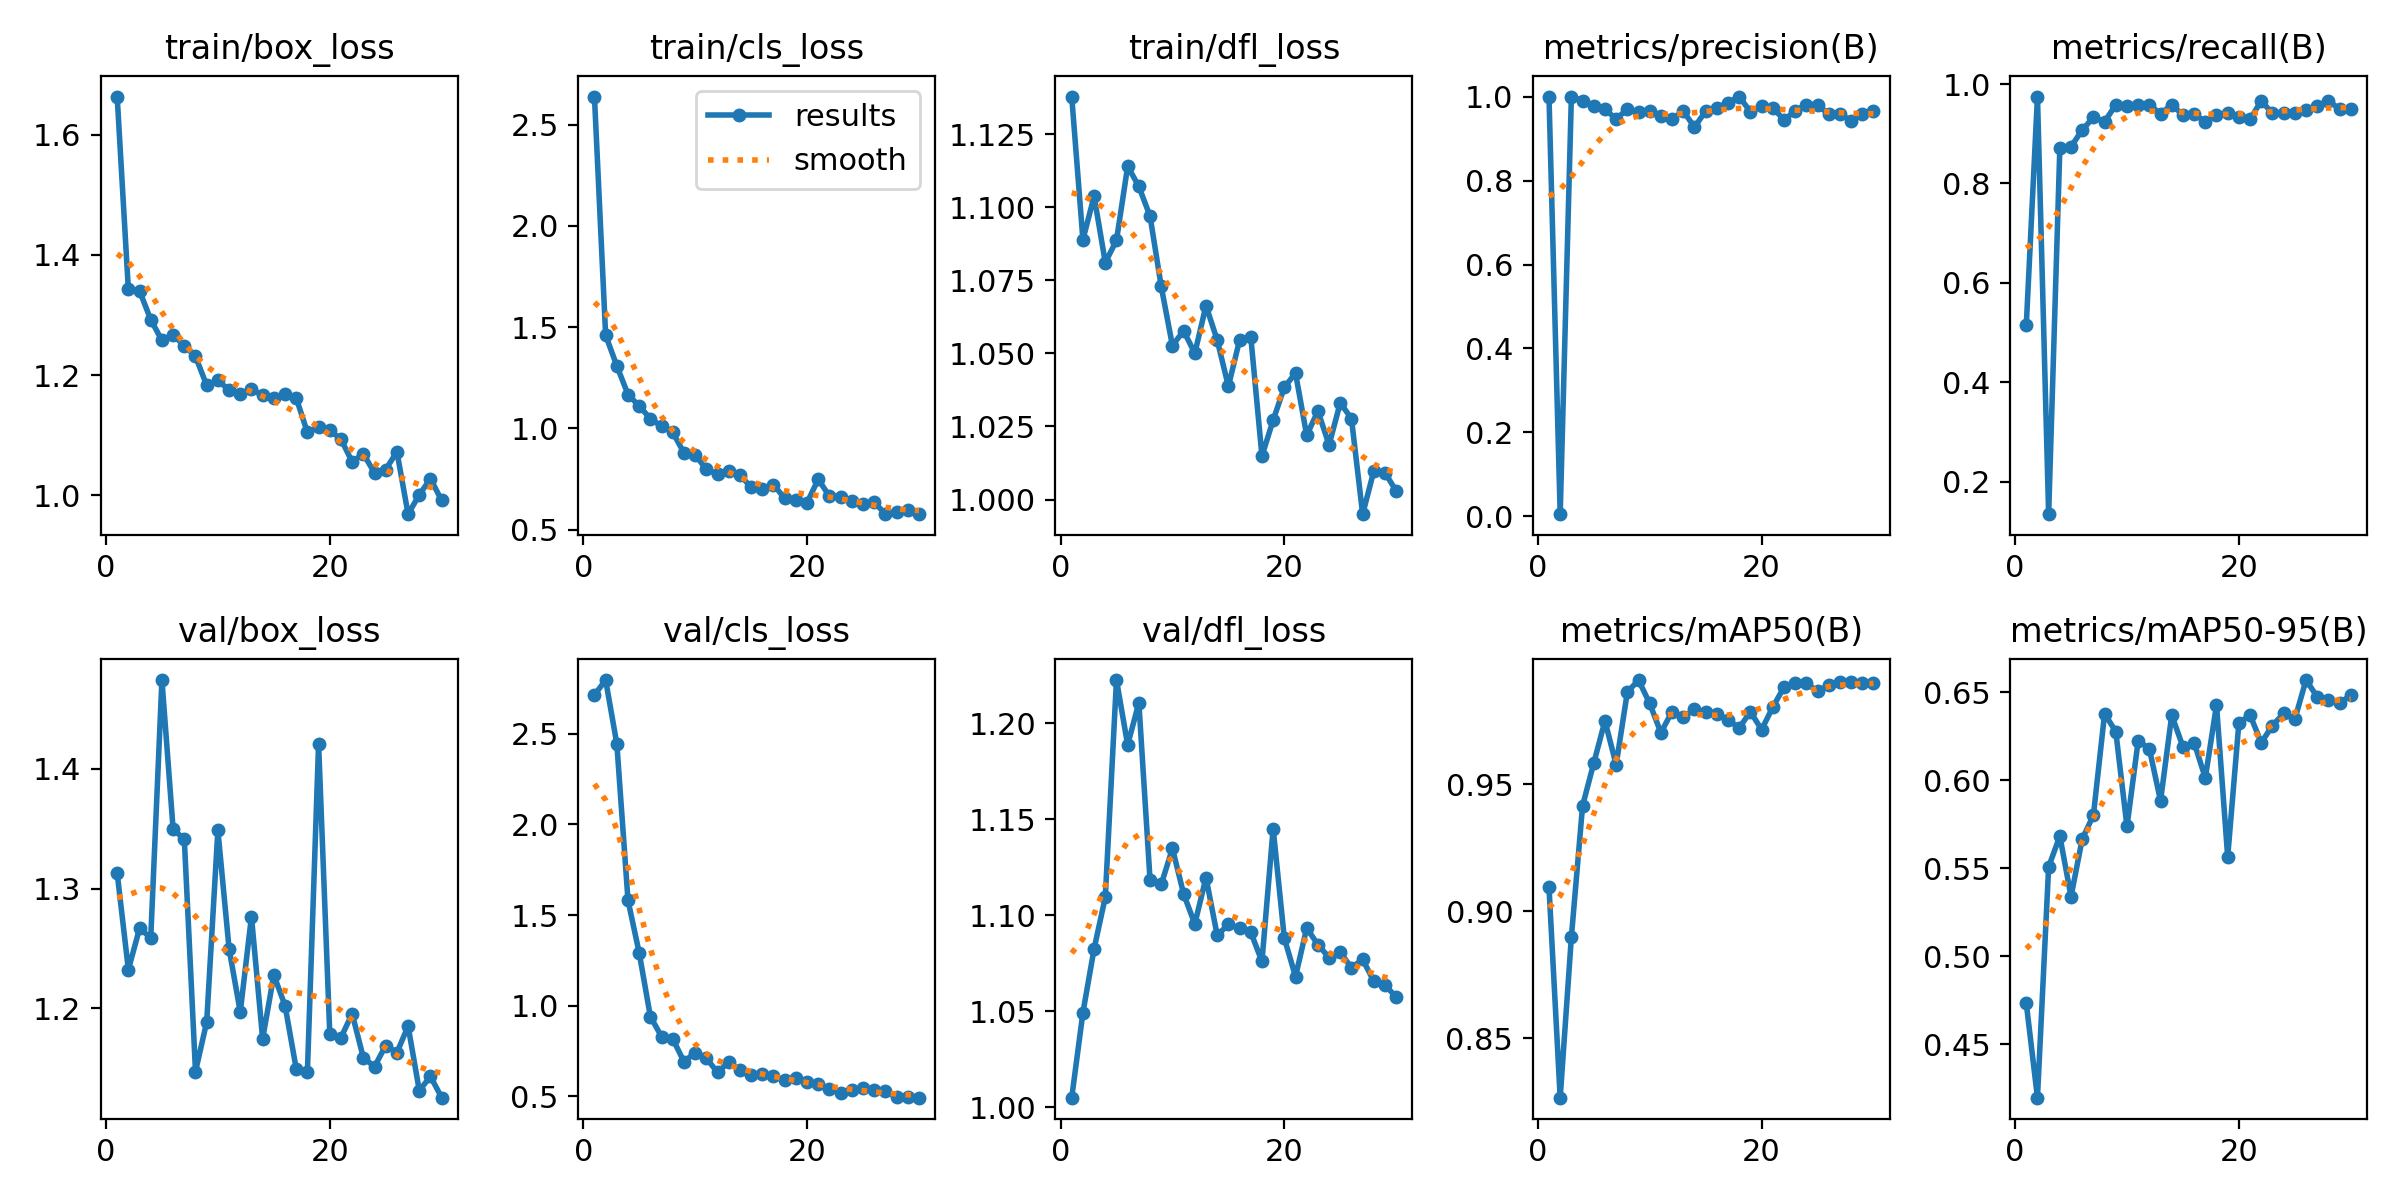

Data behind this chart, as committed beside it:
epoch, time, train/box_loss, train/cls_loss, train/dfl_loss, metrics/precision(B), metrics/recall(B), metrics/mAP50(B), metrics/mAP50-95(B), val/box_loss, val/cls_loss, val/dfl_loss, lr/pg0, lr/pg1, lr/pg2
1, 4.012, 1.664, 2.638, 1.138, 1, 0.5147, 0.9094, 0.4734, 1.313, 2.715, 1.005, 0.00034, 0.00034, 0.00034
2, 6.914, 1.343, 1.46, 1.089, 0.00545, 0.9748, 0.8265, 0.4198, 1.232, 2.797, 1.049, 0.0006769, 0.0006769, 0.0006769
3, 9.902, 1.34, 1.309, 1.104, 1, 0.135, 0.8898, 0.5509, 1.267, 2.445, 1.082, 0.00099, 0.00099, 0.00099
4, 12.85, 1.292, 1.167, 1.081, 0.9905, 0.8713, 0.9415, 0.5683, 1.259, 1.581, 1.109, 0.001279, 0.001279, 0.001279
5, 15.69, 1.258, 1.111, 1.089, 0.9786, 0.874, 0.9583, 0.534, 1.474, 1.291, 1.222, 0.001545, 0.001545, 0.001545
6, 18.5, 1.267, 1.048, 1.114, 0.9693, 0.9076, 0.9749, 0.5666, 1.349, 0.9394, 1.189, 0.00167, 0.00167, 0.00167
7, 21.47, 1.249, 1.011, 1.107, 0.947, 0.9328, 0.9576, 0.5802, 1.341, 0.8292, 1.211, 0.001604, 0.001604, 0.001604
8, 24.42, 1.231, 0.9802, 1.097, 0.9695, 0.9244, 0.9862, 0.6379, 1.147, 0.8161, 1.118, 0.001538, 0.001538, 0.001538
9, 27.32, 1.183, 0.8793, 1.073, 0.9622, 0.958, 0.991, 0.6276, 1.189, 0.6908, 1.116, 0.001472, 0.001472, 0.001472
10, 30.18, 1.191, 0.8685, 1.053, 0.966, 0.9556, 0.9818, 0.5738, 1.349, 0.7408, 1.135, 0.001406, 0.001406, 0.001406
11, 33.06, 1.175, 0.799, 1.058, 0.954, 0.958, 0.9702, 0.6224, 1.25, 0.7095, 1.111, 0.00134, 0.00134, 0.00134
12, 35.93, 1.168, 0.7729, 1.05, 0.9468, 0.958, 0.9786, 0.6179, 1.197, 0.6318, 1.095, 0.001274, 0.001274, 0.001274
13, 38.84, 1.177, 0.7876, 1.066, 0.9655, 0.9405, 0.9762, 0.5883, 1.277, 0.6879, 1.12, 0.001208, 0.001208, 0.001208
14, 41.71, 1.166, 0.7717, 1.055, 0.9269, 0.958, 0.9796, 0.6369, 1.175, 0.645, 1.089, 0.001142, 0.001142, 0.001142
15, 44.66, 1.162, 0.7085, 1.039, 0.9654, 0.9381, 0.9783, 0.619, 1.228, 0.6163, 1.095, 0.001076, 0.001076, 0.001076
16, 47.48, 1.168, 0.7008, 1.055, 0.9738, 0.939, 0.9778, 0.6214, 1.202, 0.6224, 1.093, 0.00101, 0.00101, 0.00101
17, 50.29, 1.162, 0.7229, 1.056, 0.9849, 0.9244, 0.9752, 0.6013, 1.15, 0.6105, 1.091, 0.000944, 0.000944, 0.000944
18, 53.17, 1.104, 0.6543, 1.015, 1, 0.9375, 0.9721, 0.6427, 1.147, 0.5877, 1.076, 0.000878, 0.000878, 0.000878
19, 56.01, 1.114, 0.6455, 1.027, 0.9636, 0.9412, 0.9785, 0.5566, 1.421, 0.6011, 1.145, 0.000812, 0.000812, 0.000812
20, 58.8, 1.108, 0.6335, 1.038, 0.9766, 0.9328, 0.9715, 0.6325, 1.179, 0.5759, 1.088, 0.000746, 0.000746, 0.000746
21, 64.05, 1.093, 0.7487, 1.043, 0.9736, 0.9287, 0.9803, 0.637, 1.176, 0.5658, 1.068, 0.00068, 0.00068, 0.00068
22, 66.98, 1.055, 0.6654, 1.022, 0.9444, 0.9664, 0.9882, 0.6214, 1.196, 0.5414, 1.093, 0.000614, 0.000614, 0.000614
23, 69.76, 1.069, 0.6628, 1.03, 0.9655, 0.9409, 0.9898, 0.631, 1.159, 0.5169, 1.085, 0.000548, 0.000548, 0.000548
24, 72.52, 1.037, 0.6412, 1.019, 0.981, 0.9412, 0.9898, 0.638, 1.151, 0.5354, 1.078, 0.000482, 0.000482, 0.000482
25, 75.27, 1.042, 0.6274, 1.033, 0.9808, 0.9412, 0.9865, 0.6347, 1.169, 0.5428, 1.081, 0.000416, 0.000416, 0.000416
26, 77.98, 1.072, 0.6356, 1.028, 0.9576, 0.9478, 0.9889, 0.6569, 1.163, 0.5326, 1.073, 0.00035, 0.00035, 0.00035
27, 81.44, 0.9682, 0.578, 0.995, 0.9579, 0.9559, 0.9902, 0.6474, 1.185, 0.5275, 1.077, 0.000284, 0.000284, 0.000284
28, 84.18, 1.001, 0.5855, 1.01, 0.9428, 0.9664, 0.9901, 0.6453, 1.131, 0.4956, 1.066, 0.000218, 0.000218, 0.000218
29, 86.9, 1.027, 0.5966, 1.009, 0.9581, 0.9496, 0.9898, 0.6438, 1.143, 0.4939, 1.063, 0.000152, 0.000152, 0.000152
30, 89.66, 0.9911, 0.5766, 1.003, 0.9658, 0.9495, 0.9899, 0.6483, 1.125, 0.492, 1.057, 8.6e-05, 8.6e-05, 8.6e-05
